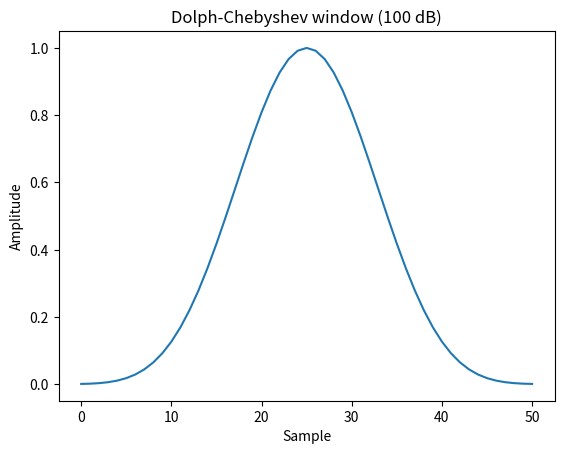
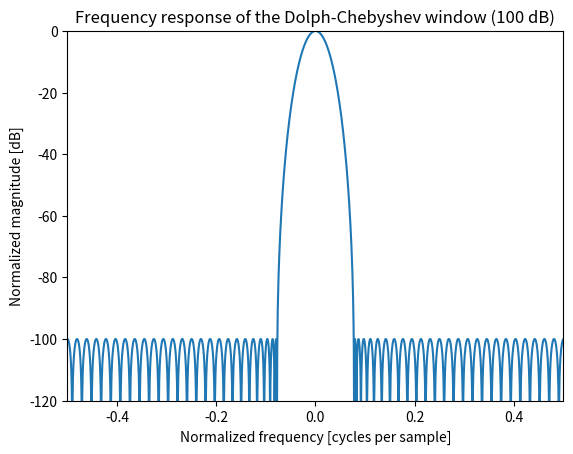

These charts were generated, in order, by the following Python code:
from scipy import signal
from scipy.fftpack import fft, fftshift
import matplotlib.pyplot as plt
import numpy as np

window = signal.windows.chebwin(51, at=100)
plt.plot(window)
plt.title("Dolph-Chebyshev window (100 dB)")
plt.ylabel("Amplitude")
plt.xlabel("Sample")

plt.figure()
A = fft(window, 2048) / (len(window)/2.0)
freq = np.linspace(-0.5, 0.5, len(A))
response = 20 * np.log10(np.abs(fftshift(A / abs(A).max())))
plt.plot(freq, response)
plt.axis([-0.5, 0.5, -120, 0])
plt.title("Frequency response of the Dolph-Chebyshev window (100 dB)")
plt.ylabel("Normalized magnitude [dB]")
plt.xlabel("Normalized frequency [cycles per sample]")

plt.show()